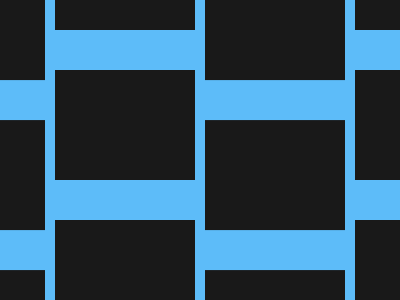

Give the HTML and CSS whose rendering is this image.

<body bgcolor=5DBCF9 text=191919><p a><p b><p><style>p{left:55;position:fixed;background:#191919;padding:55 70;box-shadow:-50vh 53q,50vh 53q,75vw 0;top:-96}[a]{top:54}[b]{top:204
